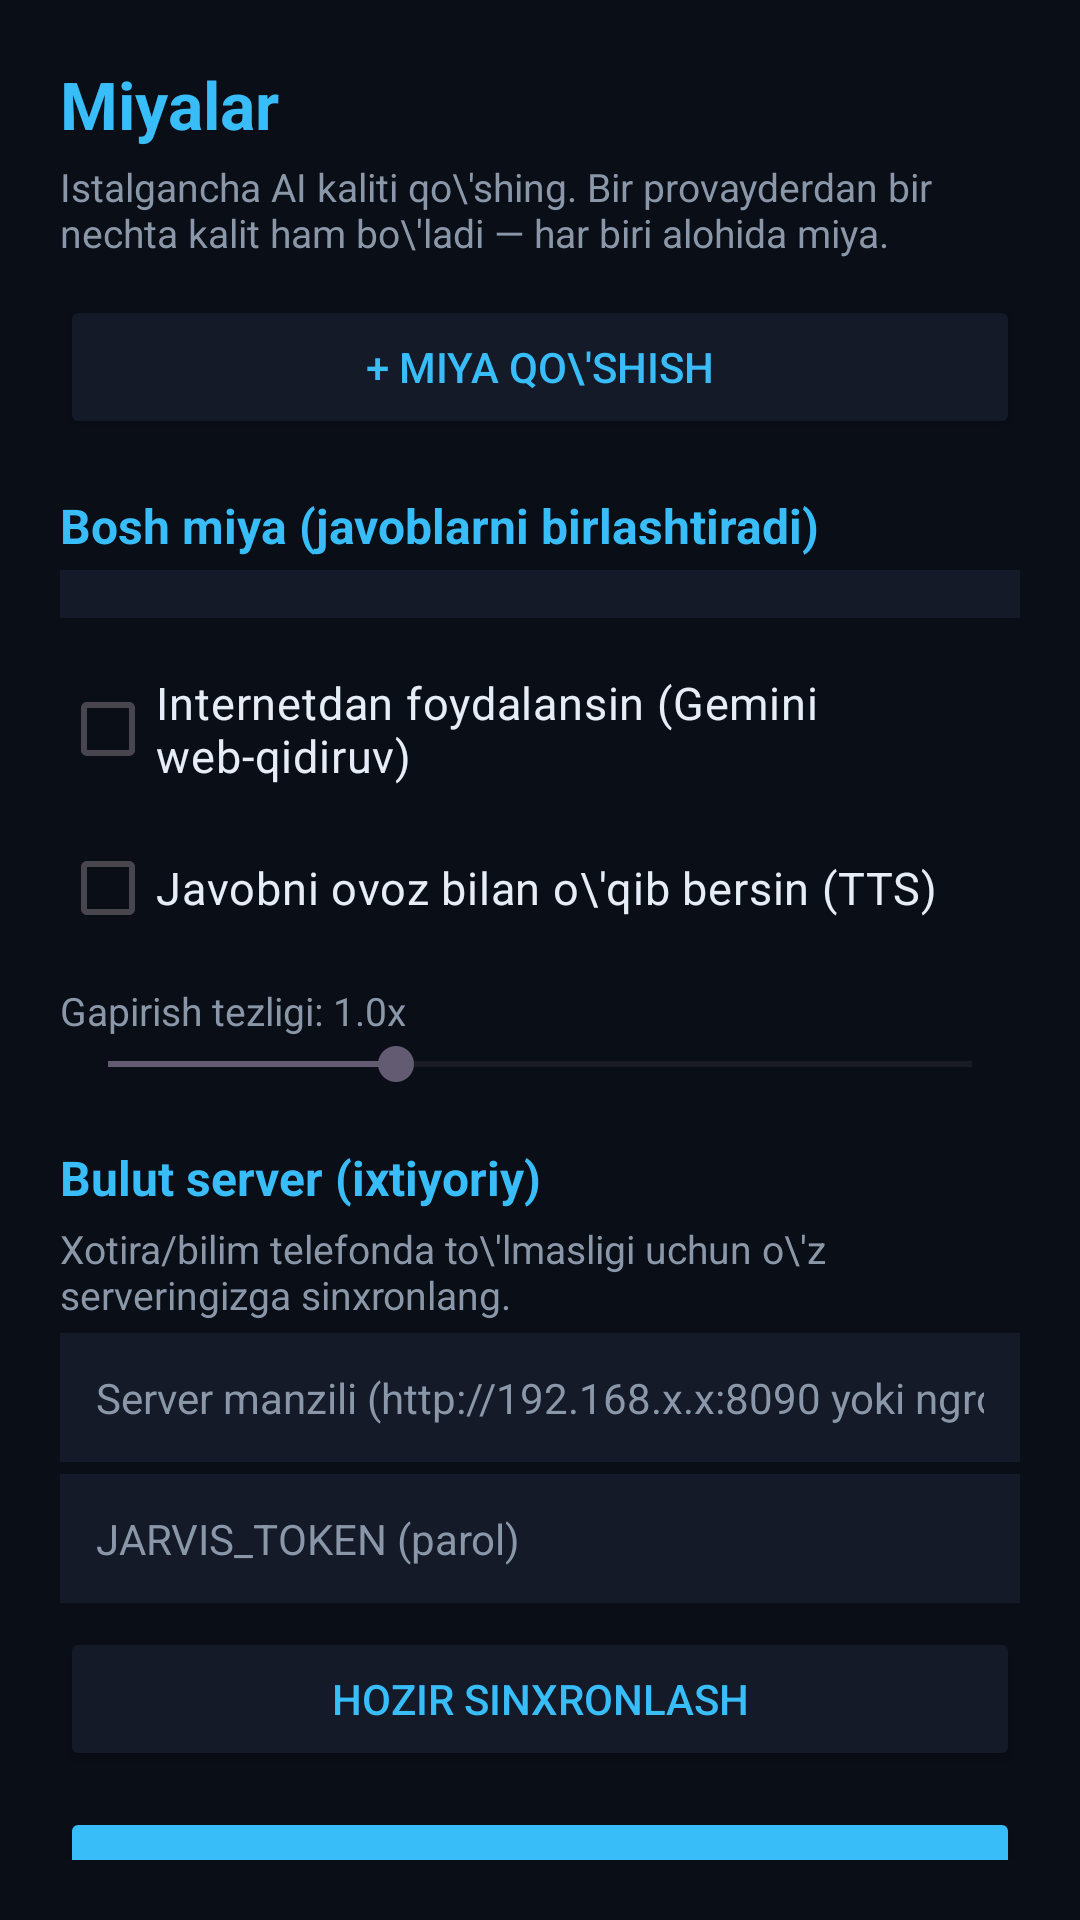

Android layout source for this screen:
<!-- AndroidManifest.xml: application theme Theme.Jarvis -->
<!-- res/layout/activity_settings.xml -->
<?xml version="1.0" encoding="utf-8"?>
<LinearLayout xmlns:android="http://schemas.android.com/apk/res/android"
    android:layout_width="match_parent"
    android:layout_height="match_parent"
    android:background="@color/bg"
    android:orientation="vertical"
    android:padding="20dp">

    <TextView
        android:layout_width="wrap_content" android:layout_height="wrap_content"
        android:text="Miyalar" android:textColor="@color/accent"
        android:textSize="22sp" android:textStyle="bold" />
    <TextView
        android:layout_width="match_parent" android:layout_height="wrap_content"
        android:layout_marginTop="4dp"
        android:text="Istalgancha AI kaliti qo\'shing. Bir provayderdan bir nechta kalit ham bo\'ladi — har biri alohida miya."
        android:textColor="@color/muted" android:textSize="13sp" />

    <androidx.recyclerview.widget.RecyclerView
        android:id="@+id/brainsList"
        android:layout_width="match_parent" android:layout_height="0dp"
        android:layout_weight="1" android:layout_marginTop="12dp" />

    <Button
        android:id="@+id/addBrainButton"
        android:layout_width="match_parent" android:layout_height="wrap_content"
        android:text="+ Miya qo\'shish"
        android:textColor="@color/accent" android:backgroundTint="@color/panel" />

    <TextView
        android:layout_width="wrap_content" android:layout_height="wrap_content"
        android:layout_marginTop="18dp" android:text="Bosh miya (javoblarni birlashtiradi)"
        android:textColor="@color/accent" android:textSize="16sp" android:textStyle="bold" />
    <Spinner
        android:id="@+id/aggregatorSpinner"
        android:layout_width="match_parent" android:layout_height="wrap_content"
        android:layout_marginTop="4dp" android:background="@color/panel" android:padding="8dp" />

    <CheckBox
        android:id="@+id/webEnabled" style="@style/JRadio"
        android:layout_marginTop="12dp" android:text="Internetdan foydalansin (Gemini web-qidiruv)" />

    <CheckBox
        android:id="@+id/voiceReply" style="@style/JRadio"
        android:layout_marginTop="4dp" android:text="Javobni ovoz bilan o\'qib bersin (TTS)" />

    <TextView
        android:id="@+id/rateLabel"
        android:layout_width="wrap_content" android:layout_height="wrap_content"
        android:layout_marginTop="8dp" android:text="Gapirish tezligi: 1.0x"
        android:textColor="@color/muted" android:textSize="13sp" />
    <SeekBar
        android:id="@+id/speechRate"
        android:layout_width="match_parent" android:layout_height="wrap_content"
        android:max="30" android:progress="10" />

    <TextView
        android:layout_width="wrap_content" android:layout_height="wrap_content"
        android:layout_marginTop="18dp" android:text="Bulut server (ixtiyoriy)"
        android:textColor="@color/accent" android:textSize="16sp" android:textStyle="bold" />
    <TextView
        android:layout_width="match_parent" android:layout_height="wrap_content"
        android:layout_marginTop="4dp"
        android:text="Xotira/bilim telefonda to\'lmasligi uchun o\'z serveringizga sinxronlang."
        android:textColor="@color/muted" android:textSize="13sp" />
    <EditText android:id="@+id/serverUrl" style="@style/JInput"
        android:hint="Server manzili (http://192.168.x.x:8090 yoki ngrok)" />
    <EditText android:id="@+id/serverToken" style="@style/JInput"
        android:hint="JARVIS_TOKEN (parol)" />
    <Button
        android:id="@+id/syncButton"
        android:layout_width="match_parent" android:layout_height="wrap_content"
        android:layout_marginTop="8dp" android:text="Hozir sinxronlash"
        android:textColor="@color/accent" android:backgroundTint="@color/panel" />

    <Button
        android:id="@+id/saveButton"
        android:layout_width="match_parent" android:layout_height="wrap_content"
        android:layout_marginTop="12dp" android:text="Saqlash"
        android:textColor="@color/bg" android:backgroundTint="@color/accent" />
</LinearLayout>
<!-- resources referenced by this layout -->
<resources>
  <color name="accent">#38BDF8</color>
  <color name="bg">#0A0E17</color>
  <color name="muted">#8A97A8</color>
  <color name="panel">#141A28</color>
  <style name="JInput">
          <item name="android:layout_width">match_parent</item>
          <item name="android:layout_height">wrap_content</item>
          <item name="android:layout_marginTop">4dp</item>
          <item name="android:background">@color/panel</item>
          <item name="android:padding">12dp</item>
          <item name="android:textColor">@color/ink</item>
          <item name="android:textColorHint">@color/muted</item>
          <item name="android:textSize">14sp</item>
          <item name="android:inputType">text</item>
          <item name="android:maxLines">2</item>
      </style>
  <style name="JRadio">
          <item name="android:layout_width">match_parent</item>
          <item name="android:layout_height">wrap_content</item>
          <item name="android:textColor">@color/ink</item>
          <item name="android:textSize">15sp</item>
          <item name="android:paddingTop">6dp</item>
          <item name="android:paddingBottom">6dp</item>
      </style>
  <style name="Theme.Jarvis" parent="Theme.Material3.DayNight.NoActionBar">
          <item name="colorPrimary">@color/accent</item>
          <item name="android:windowBackground">@color/bg</item>
          <item name="colorSurface">@color/panel</item>
      </style>
  <color name="ink">#E6EDF6</color>
</resources>
